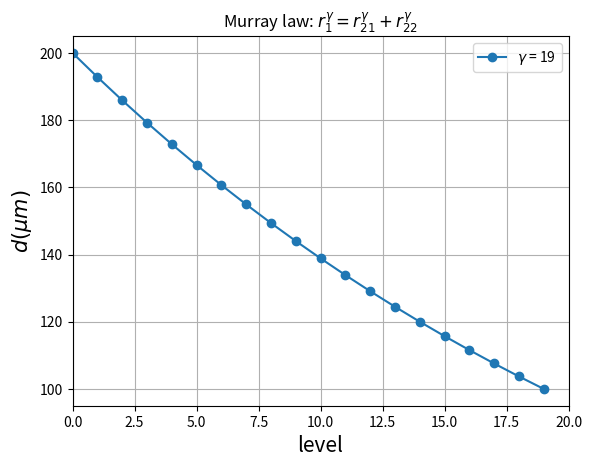

Here is the Python script that generated this plot:
import matplotlib.pyplot as plt

def eval_murray (d_start,gamma,nlevel):
	d = []
	cur_d = d_start
	factor = 0.5**(1.0/gamma)
	print("alpha = %g -- gamma = %g" % (factor,gamma))

	for i in range(nlevel):
		d.append(cur_d)
		cur_d = cur_d * factor
	
	return d

gammas = range(10,20)
nlevel = 20
d_start = 200.0

#for gamma in gammas:
	#level = range(nlevel)
	#d = eval_murray(d_start,gamma,nlevel)
	#for value in d:
	#	print("\t%g" % value)
	#print

level = range(nlevel)
d = eval_murray(d_start,19,nlevel)
plt.title(r"Murray law: $r_{1}^{\gamma} = r_{21}^{\gamma} + r_{22}^{\gamma}$")
plt.xlim([0,20])
plt.ylabel(r"$d (\mu m)$",fontsize=15)
plt.xlabel(r"level",fontsize=15)
plt.grid()
plt.plot(level,d,marker='o',label=r'$\gamma$ = 19')
plt.legend(loc=0)
#plt.show()
plt.savefig("purkinje-murray.pdf")
